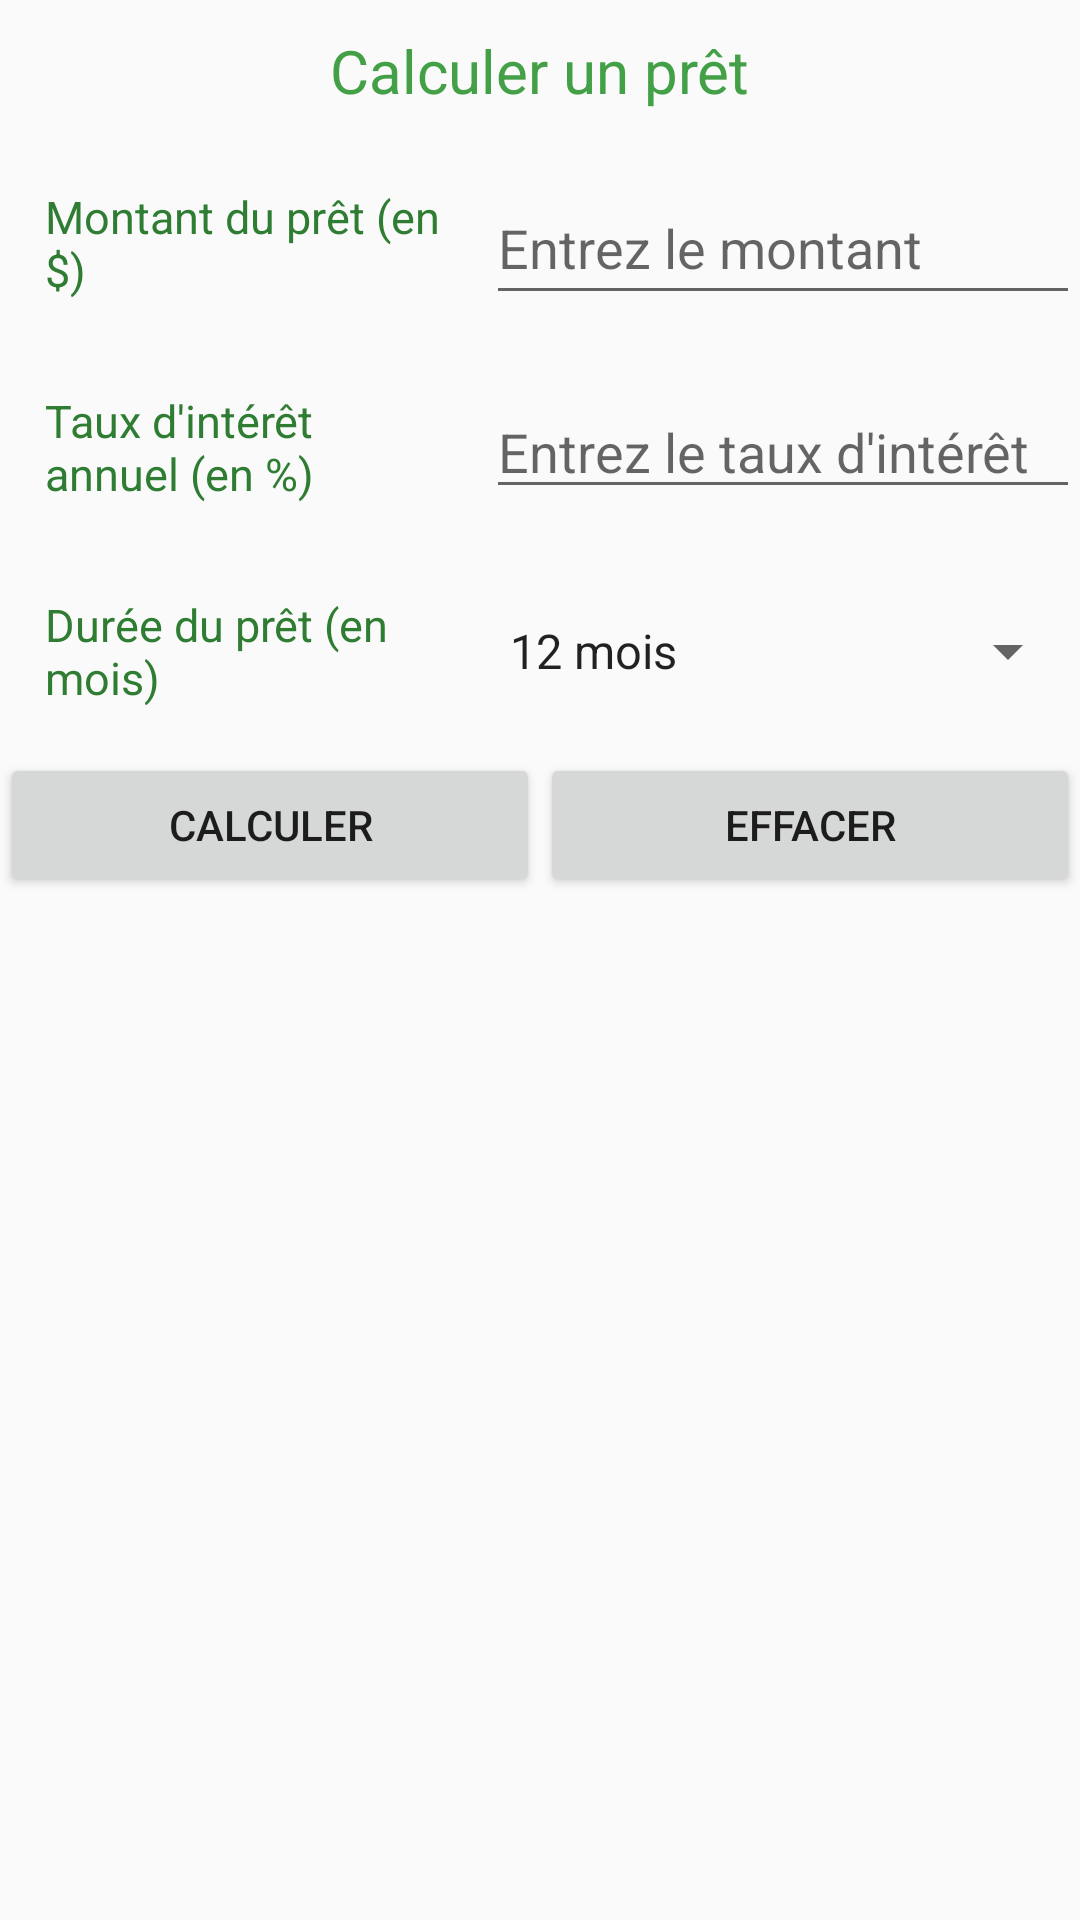

Here is an Android app screen rendered from its layout file. Give the layout XML and the strings, colors and styles it references.
<!-- AndroidManifest.xml: application theme AppTheme -->
<!-- res/layout/activity_pret.xml -->
<?xml version="1.0" encoding="utf-8"?>
<android.support.v4.widget.DrawerLayout
    xmlns:android="http://schemas.android.com/apk/res/android"
    android:id="@+id/drawer_layout"
    android:layout_width="match_parent"
    android:layout_height="match_parent">


    <LinearLayout
        android:layout_width="match_parent"
        android:layout_height="match_parent"
        android:orientation="vertical">

        <TextView
            android:padding="10dp"
            android:layout_width="wrap_content"
            android:layout_height="wrap_content"
            android:layout_gravity="center_horizontal"
            android:text="@string/titre_pret"
            style="@style/Titre"/>

        <LinearLayout
            android:layout_width="match_parent"
            android:layout_height="wrap_content"
            android:orientation="horizontal"
            style="@style/Titre">

            <TextView
                style="@style/Editlabels"
                android:layout_height="wrap_content"
                android:layout_width="0dp"
                android:layout_margin="@dimen/marge_exterieure"
                android:layout_weight="40"
                android:layout_gravity="center"
                android:text="@string/titre_info_montant"
                />

            <EditText
                android:id="@+id/id_montant"
                android:layout_height="@dimen/hauteur_composant"
                android:layout_width="0dp"
                android:layout_gravity="center"
                android:layout_weight="60"
                android:hint="@string/hint_montant"
                android:inputType="numberDecimal"
                />

        </LinearLayout>

        <LinearLayout
            android:layout_width="match_parent"
            android:layout_height="wrap_content"
            android:orientation="horizontal"
            style="@style/Titre">

            <TextView
                style="@style/Editlabels"
                android:layout_height="wrap_content"
                android:layout_width="0dp"
                android:layout_margin="@dimen/marge_exterieure"
                android:layout_weight="40"
                android:layout_gravity="center"
                android:text="@string/titre_info_interet"
                />

            <EditText
                android:id="@+id/id_tauxInteret"
                android:layout_height="wrap_content"
                android:layout_width="0dp"
                android:layout_gravity="center"
                android:layout_weight="60"
                android:hint="@string/hint_interet"
                android:inputType="numberDecimal" />

        </LinearLayout>

        <LinearLayout
            android:layout_width="match_parent"
            android:layout_height="wrap_content"
            android:orientation="horizontal"
            style="@style/Titre">

            <TextView
                style="@style/Editlabels"
                android:layout_height="wrap_content"
                android:layout_width="0dp"
                android:layout_margin="@dimen/marge_exterieure"
                android:layout_weight="40"
                android:layout_gravity="center"
                android:text="@string/titre_info_duree"
                />

            <Spinner
                android:id="@+id/id_spinnerDuree"
                android:layout_gravity="center"
                android:layout_height="@dimen/hauteur_composant"
                android:layout_width="0dp"
                android:layout_weight="60"
                android:entries="@array/tab_duree"
                android:spinnerMode="dropdown"
                />

        </LinearLayout>

        <LinearLayout
            android:layout_width="match_parent"
            android:layout_height="wrap_content"
            android:orientation="horizontal"
            style="@style/Titre">

            <Button
                android:layout_height="wrap_content"
                android:layout_width="0dp"

                android:layout_weight="50"
                android:layout_gravity="center"
                android:text="@string/txt_btn_calculer"
            />

            <Button
                android:layout_height="wrap_content"
                android:layout_width="0dp"
                android:layout_weight="50"
                android:layout_gravity="center"
                android:text="@string/txt_btn_effacer"
            />

        </LinearLayout>

    </LinearLayout>


    <ListView
        android:id="@+id/list_navigation"
        android:layout_width="250dp"
        android:layout_height="match_parent"
        android:layout_gravity="start"
        android:background="#FFEEEEEE"
        android:choiceMode="singleChoice"
        android:entries="@array/tab_activites" />
</android.support.v4.widget.DrawerLayout>
<!-- resources referenced by this layout -->
<resources>
  <string-array name="tab_activites">
          <item>Calculer un prêt</item>
          <item>Identifier un conifère</item>
          <item>Réseaux Sociaux</item>
          </string-array>
  <string-array name="tab_duree">
          <item>12 mois</item>
          <item>24 mois</item>
          <item>36 mois</item>
          <item>48 mois</item>
          <item>60 mois</item>
          <item>72 mois</item>
          <item>84 mois</item>
      </string-array>
  <dimen name="hauteur_composant">48dp</dimen>
  <dimen name="marge_exterieure">15dp</dimen>
  <string name="hint_interet">Entrez le taux d\'intérêt</string>
  <string name="hint_montant">Entrez le montant</string>
  <string name="titre_info_duree">Durée du prêt (en mois)</string>
  <string name="titre_info_interet">Taux d\'intérêt annuel (en %)</string>
  <string name="titre_info_montant">Montant du prêt (en $)</string>
  <string name="titre_pret">Calculer un prêt</string>
  <string name="txt_btn_calculer">Calculer</string>
  <string name="txt_btn_effacer">Effacer</string>
  <style name="Editlabels">
          <item name="android:textSize">@dimen/taille_editLabel</item>
          <item name="android:textColor">@color/colorText</item>
      </style>
  <style name="Titre" parent="Theme.AppCompat.Light.DarkActionBar">
          
          <item name="android:textColor">@color/colorTitle</item>
          <item name="colorAccent">@color/colorAccent</item>
          <item name="android:textSize">@dimen/taille_titre</item>
      </style>
  <style name="AppTheme" parent="Theme.AppCompat.Light.DarkActionBar">
          
          <item name="colorPrimary">@color/colorPrimary</item>
          <item name="colorPrimaryDark">@color/colorPrimaryDark</item>
          <item name="colorAccent">@color/colorAccent</item>
      </style>
  <dimen name="taille_editLabel">15sp</dimen>
  <color name="colorText">#2e7d32</color>
  <color name="colorTitle">#43a047</color>
  <color name="colorAccent">#FF4081</color>
  <dimen name="taille_titre">20sp</dimen>
  <color name="colorPrimary">#4caf50</color>
  <color name="colorPrimaryDark">#388e3c</color>
</resources>
